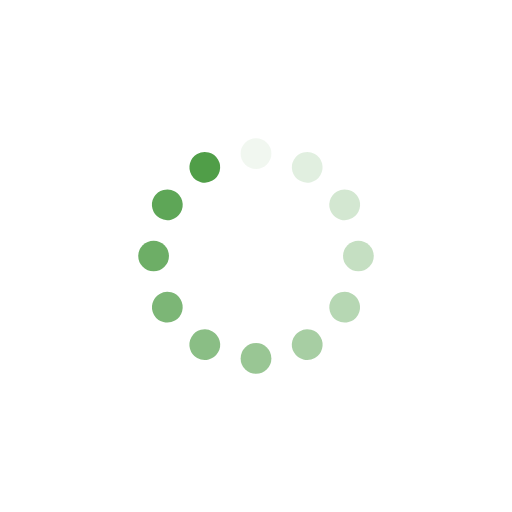
t = 0.00 s
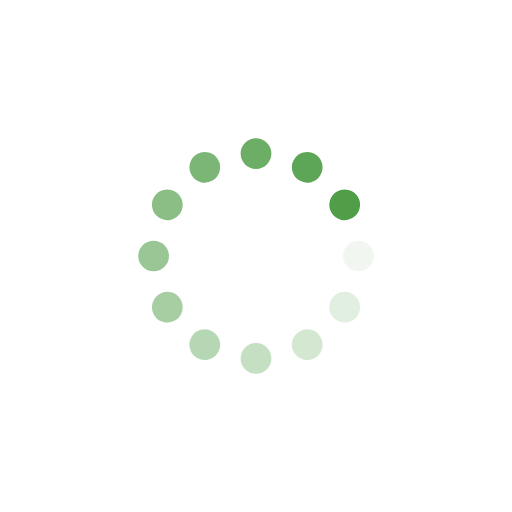
t = 0.25 s
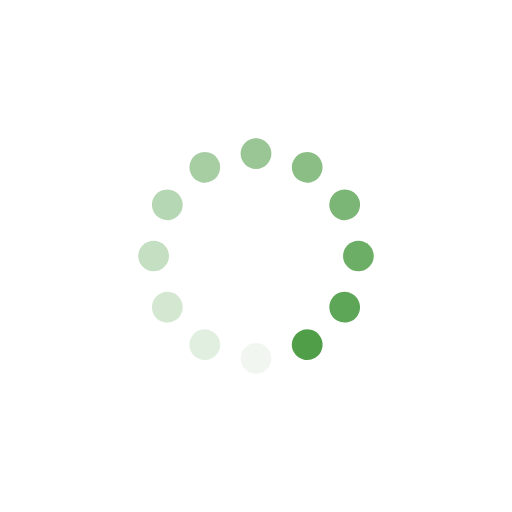
t = 0.50 s
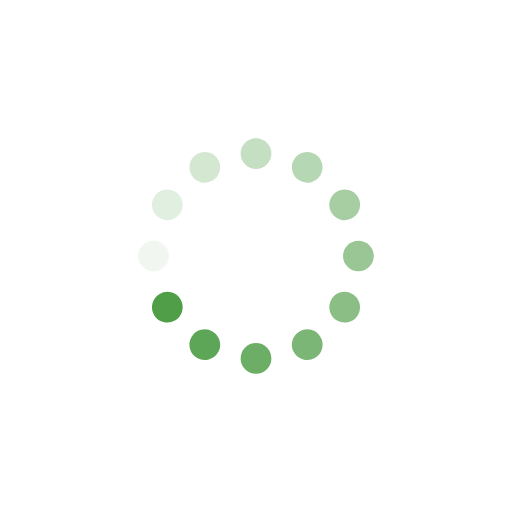
t = 0.75 s

The animated SVG that drew these frames (rendered in a browser with its animation timeline set to each time). Animation: 12 SMIL elements (animate=12); one cycle of 1.00 s, repeats indefinitely.

<?xml version="1.0" encoding="utf-8"?>
<svg xmlns="http://www.w3.org/2000/svg" xmlns:xlink="http://www.w3.org/1999/xlink" style="margin: auto; background: none; display: block; shape-rendering: auto;" width="100px" height="100px" viewBox="0 0 100 100" preserveAspectRatio="xMidYMid">
<g transform="rotate(0 50 50)">
  <rect x="47" y="27" rx="3" ry="3" width="6" height="6" fill="#509e48">
    <animate attributeName="opacity" values="1;0" keyTimes="0;1" dur="1s" begin="-0.9166666666666666s" repeatCount="indefinite"></animate>
  </rect>
</g><g transform="rotate(30 50 50)">
  <rect x="47" y="27" rx="3" ry="3" width="6" height="6" fill="#509e48">
    <animate attributeName="opacity" values="1;0" keyTimes="0;1" dur="1s" begin="-0.8333333333333334s" repeatCount="indefinite"></animate>
  </rect>
</g><g transform="rotate(60 50 50)">
  <rect x="47" y="27" rx="3" ry="3" width="6" height="6" fill="#509e48">
    <animate attributeName="opacity" values="1;0" keyTimes="0;1" dur="1s" begin="-0.75s" repeatCount="indefinite"></animate>
  </rect>
</g><g transform="rotate(90 50 50)">
  <rect x="47" y="27" rx="3" ry="3" width="6" height="6" fill="#509e48">
    <animate attributeName="opacity" values="1;0" keyTimes="0;1" dur="1s" begin="-0.6666666666666666s" repeatCount="indefinite"></animate>
  </rect>
</g><g transform="rotate(120 50 50)">
  <rect x="47" y="27" rx="3" ry="3" width="6" height="6" fill="#509e48">
    <animate attributeName="opacity" values="1;0" keyTimes="0;1" dur="1s" begin="-0.5833333333333334s" repeatCount="indefinite"></animate>
  </rect>
</g><g transform="rotate(150 50 50)">
  <rect x="47" y="27" rx="3" ry="3" width="6" height="6" fill="#509e48">
    <animate attributeName="opacity" values="1;0" keyTimes="0;1" dur="1s" begin="-0.5s" repeatCount="indefinite"></animate>
  </rect>
</g><g transform="rotate(180 50 50)">
  <rect x="47" y="27" rx="3" ry="3" width="6" height="6" fill="#509e48">
    <animate attributeName="opacity" values="1;0" keyTimes="0;1" dur="1s" begin="-0.4166666666666667s" repeatCount="indefinite"></animate>
  </rect>
</g><g transform="rotate(210 50 50)">
  <rect x="47" y="27" rx="3" ry="3" width="6" height="6" fill="#509e48">
    <animate attributeName="opacity" values="1;0" keyTimes="0;1" dur="1s" begin="-0.3333333333333333s" repeatCount="indefinite"></animate>
  </rect>
</g><g transform="rotate(240 50 50)">
  <rect x="47" y="27" rx="3" ry="3" width="6" height="6" fill="#509e48">
    <animate attributeName="opacity" values="1;0" keyTimes="0;1" dur="1s" begin="-0.25s" repeatCount="indefinite"></animate>
  </rect>
</g><g transform="rotate(270 50 50)">
  <rect x="47" y="27" rx="3" ry="3" width="6" height="6" fill="#509e48">
    <animate attributeName="opacity" values="1;0" keyTimes="0;1" dur="1s" begin="-0.16666666666666666s" repeatCount="indefinite"></animate>
  </rect>
</g><g transform="rotate(300 50 50)">
  <rect x="47" y="27" rx="3" ry="3" width="6" height="6" fill="#509e48">
    <animate attributeName="opacity" values="1;0" keyTimes="0;1" dur="1s" begin="-0.08333333333333333s" repeatCount="indefinite"></animate>
  </rect>
</g><g transform="rotate(330 50 50)">
  <rect x="47" y="27" rx="3" ry="3" width="6" height="6" fill="#509e48">
    <animate attributeName="opacity" values="1;0" keyTimes="0;1" dur="1s" begin="0s" repeatCount="indefinite"></animate>
  </rect>
</g>
<!-- [ldio] generated by https://loading.io/ --></svg>
